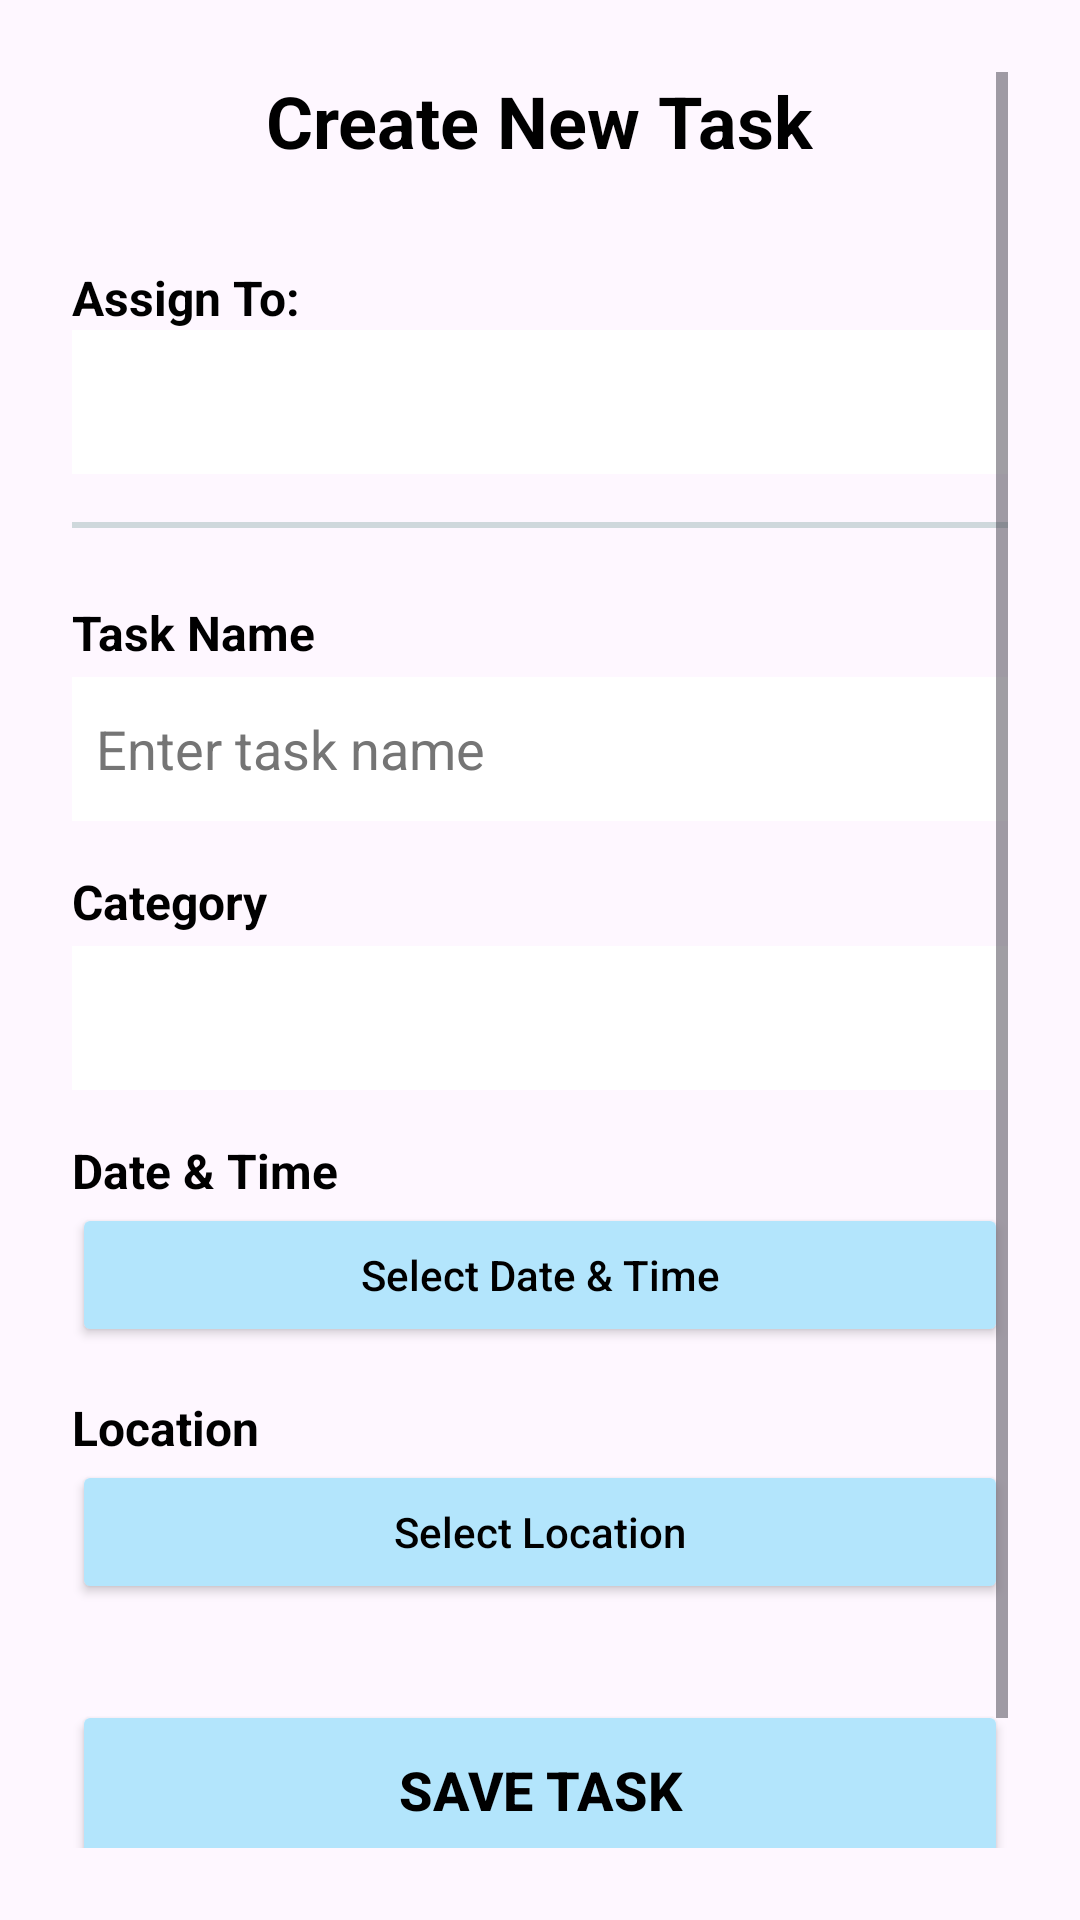

Android layout source for this screen:
<!-- AndroidManifest.xml: application theme Theme.MapMyTasks -->
<!-- res/layout/activity_create_task.xml -->
<?xml version="1.0" encoding="utf-8"?>
<ScrollView xmlns:android="http://schemas.android.com/apk/res/android"
    android:layout_width="match_parent"
    android:layout_height="match_parent"
    android:background="@drawable/mapmytasksbackround"
    android:padding="24dp">

    <LinearLayout
        android:orientation="vertical"
        android:layout_width="match_parent"
        android:layout_height="wrap_content">

        <TextView
            android:layout_width="wrap_content"
            android:layout_height="wrap_content"
            android:text="Create New Task"
            android:textSize="24sp"
            android:textColor="@color/black"
            android:textStyle="bold"
            android:layout_marginBottom="24dp"
            android:layout_gravity="center_horizontal"/>

        <TextView
            android:layout_width="wrap_content"
            android:layout_height="wrap_content"
            android:text="Assign To:"
            android:textSize="16sp"
            android:textColor="@color/black"
            android:textStyle="bold"
            android:layout_marginTop="8dp"/>

        <Spinner
            android:id="@+id/assignToSpinner"
            android:layout_width="match_parent"
            android:layout_height="48dp"
            android:background="@color/white"
            android:layout_marginBottom="16dp"/>

        <View
            android:layout_width="match_parent"
            android:layout_height="2dp"
            android:background="@color/pastel_grey"
            android:layout_marginBottom="16dp"/>

        <TextView
            android:layout_width="wrap_content"
            android:layout_height="wrap_content"
            android:text="Task Name"
            android:textColor="@color/black"
            android:textStyle="bold"
            android:textSize="16sp"
            android:layout_marginTop="8dp"/>

        <EditText
            android:id="@+id/taskNameInput"
            android:layout_width="match_parent"
            android:layout_height="48dp"
            android:hint="Enter task name"
            android:background="@color/white"
            android:padding="8dp"
            android:layout_marginTop="4dp"
            android:textColor="@color/black"
            android:textColorHint="#757575"/>

        <TextView
            android:layout_width="wrap_content"
            android:layout_height="wrap_content"
            android:text="Category"
            android:textColor="@color/black"
            android:textStyle="bold"
            android:textSize="16sp"
            android:layout_marginTop="16dp"/>

        <Spinner
            android:id="@+id/categorySpinner"
            android:layout_width="match_parent"
            android:layout_height="48dp"
            android:background="@color/white"
            android:layout_marginTop="4dp"/>

        <TextView
            android:layout_width="wrap_content"
            android:layout_height="wrap_content"
            android:text="Date &amp; Time"
            android:textColor="@color/black"
            android:textStyle="bold"
            android:textSize="16sp"
            android:layout_marginTop="16dp"/>

        <Button
            android:id="@+id/dateTimeBtn"
            android:layout_width="match_parent"
            android:layout_height="wrap_content"
            android:text="Select Date &amp; Time"
            android:backgroundTint="@color/pastel_cyan"
            android:textColor="@color/black"
            android:textAllCaps="false"/>

        <TextView
            android:layout_width="wrap_content"
            android:layout_height="wrap_content"
            android:text="Location"
            android:textColor="@color/black"
            android:textStyle="bold"
            android:textSize="16sp"
            android:layout_marginTop="16dp"/>

        <Button
            android:id="@+id/locationBtn"
            android:layout_width="match_parent"
            android:layout_height="wrap_content"
            android:text="Select Location"
            android:backgroundTint="@color/pastel_cyan"
            android:textColor="@color/black"
            android:textAllCaps="false"/>

        <Button
            android:id="@+id/saveTaskBtn"
            android:layout_width="match_parent"
            android:layout_height="60dp"
            android:text="Save Task"
            android:layout_marginTop="32dp"
            android:backgroundTint="@color/pastel_cyan"
            android:textColor="@color/black"
            android:textStyle="bold"
            android:textSize="18sp"/>

        <Button
            android:id="@+id/backBtn"
            android:layout_width="wrap_content"
            android:layout_height="wrap_content"
            android:text="Back"
            android:layout_gravity="center"
            android:layout_marginTop="16dp"
            android:backgroundTint="@color/pastel_grey"
            android:textColor="@color/black"
            android:textAllCaps="false"/>

    </LinearLayout>
</ScrollView>
<!-- resources referenced by this layout -->
<resources>
  <color name="black">#FF000000</color>
  <color name="pastel_cyan">#B3E5FC</color>
  <color name="pastel_grey">#CFD8DC</color>
  <color name="white">#FFFFFFFF</color>
  <style name="Theme.MapMyTasks" parent="Base.Theme.MapMyTasks" />
  <style name="Base.Theme.MapMyTasks" parent="Theme.Material3.DayNight.NoActionBar">
          <item name="colorPrimary">@color/pastel_grey</item>
  
          <item name="android:statusBarColor">@color/pastel_grey</item>
  
          <item name="android:windowLightStatusBar">true</item>
      </style>
</resources>
